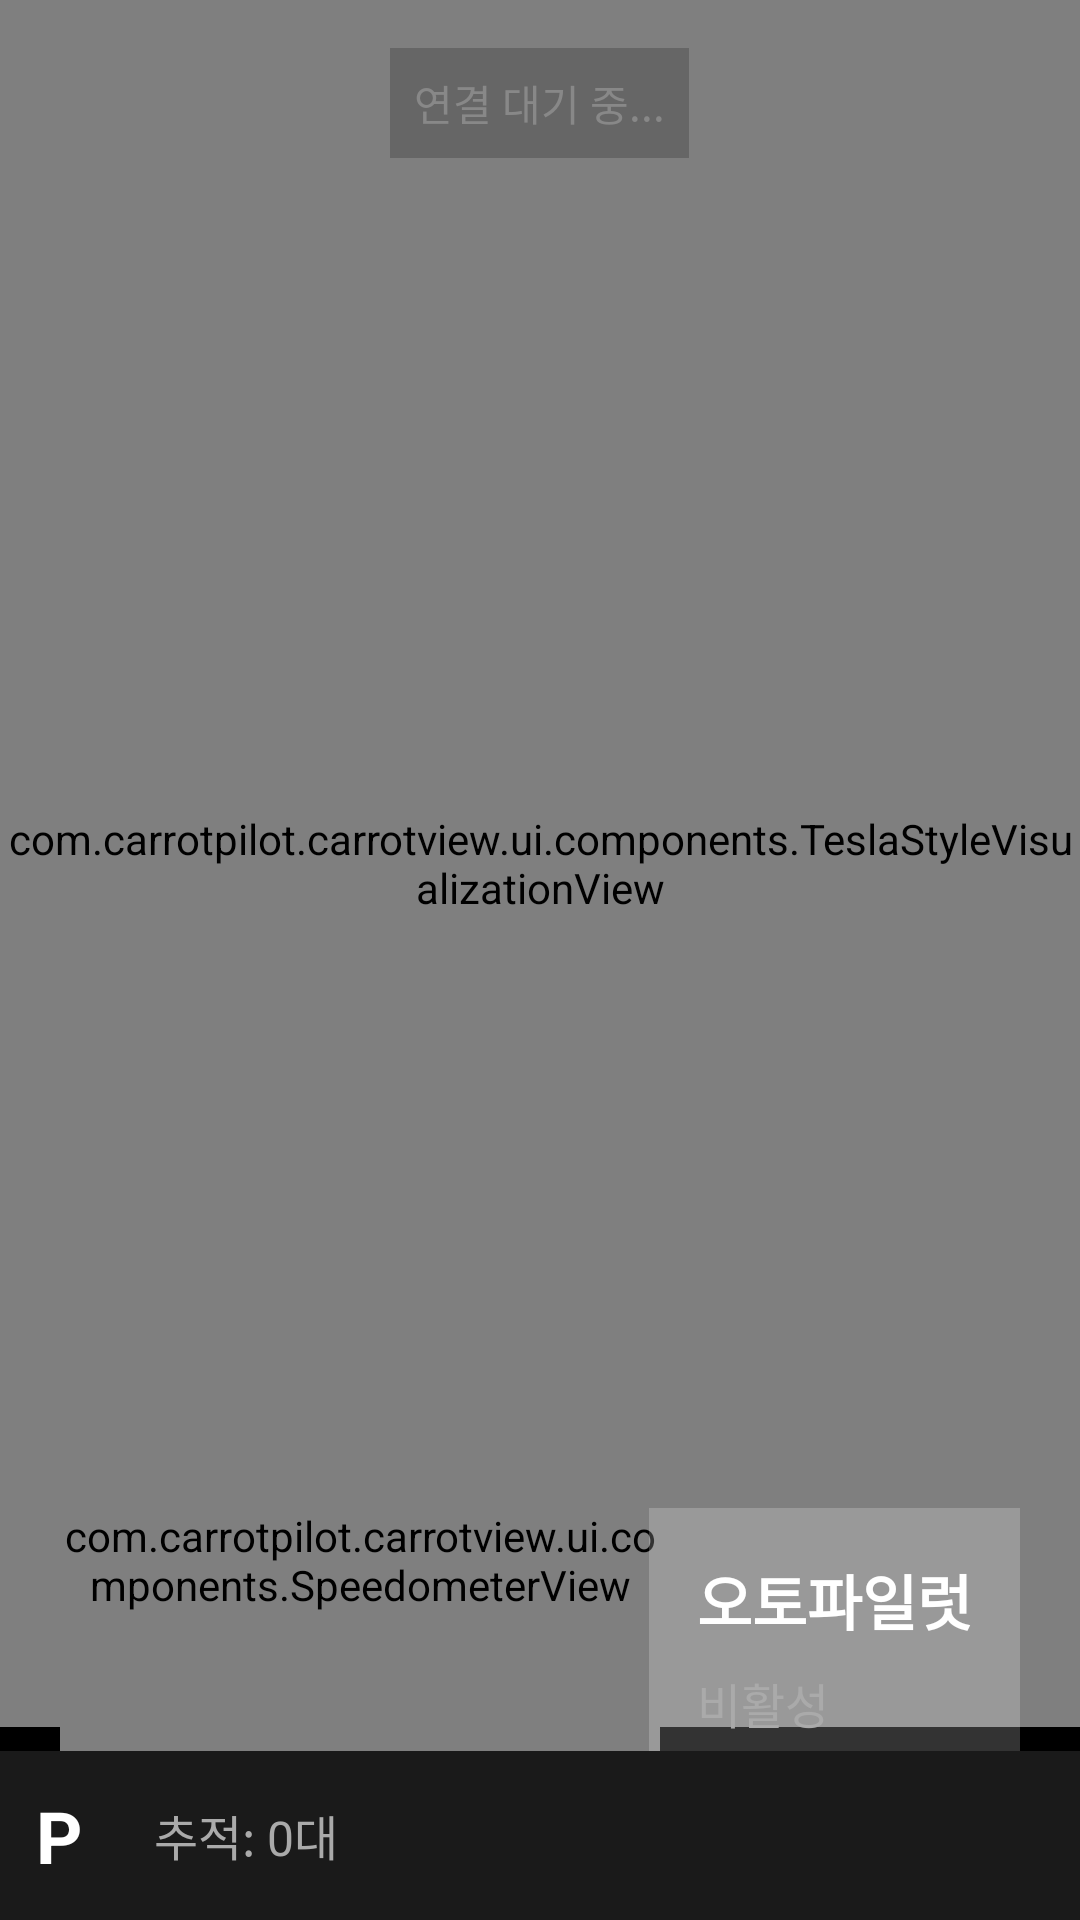

Produce the Android XML layout that renders to this screen, including the resource entries it uses.
<!-- AndroidManifest.xml: application theme Theme.CarrotView -->
<!-- res/layout/activity_main_tesla_dashboard.xml -->
<?xml version="1.0" encoding="utf-8"?>
<RelativeLayout xmlns:android="http://schemas.android.com/apk/res/android"
    android:layout_width="match_parent"
    android:layout_height="match_parent"
    android:background="#000000">

    
    <com.carrotpilot.carrotview.ui.components.TeslaStyleVisualizationView
        android:id="@+id/visualizationView"
        android:layout_width="match_parent"
        android:layout_height="match_parent"
        android:layout_above="@id/bottomPanel"
        android:layout_marginBottom="8dp" />

    
    <com.carrotpilot.carrotview.ui.components.SpeedometerView
        android:id="@+id/speedometerView"
        android:layout_width="200dp"
        android:layout_height="200dp"
        android:layout_alignParentStart="true"
        android:layout_alignParentBottom="true"
        android:layout_marginStart="20dp"
        android:layout_marginBottom="20dp" />

    
    <LinearLayout
        android:id="@+id/autopilotPanel"
        android:layout_width="wrap_content"
        android:layout_height="wrap_content"
        android:layout_alignParentEnd="true"
        android:layout_alignParentBottom="true"
        android:layout_marginEnd="20dp"
        android:layout_marginBottom="20dp"
        android:orientation="vertical"
        android:padding="16dp"
        android:background="#33FFFFFF">

        <TextView
            android:id="@+id/autopilotStatus"
            android:layout_width="wrap_content"
            android:layout_height="wrap_content"
            android:text="오토파일럿"
            android:textColor="#FFFFFF"
            android:textSize="20sp"
            android:textStyle="bold" />

        <TextView
            android:id="@+id/autopilotState"
            android:layout_width="wrap_content"
            android:layout_height="wrap_content"
            android:layout_marginTop="8dp"
            android:text="비활성"
            android:textColor="#AAAAAA"
            android:textSize="16sp" />

        <TextView
            android:id="@+id/cruiseStatus"
            android:layout_width="wrap_content"
            android:layout_height="wrap_content"
            android:layout_marginTop="4dp"
            android:text="크루즈: OFF"
            android:textColor="#AAAAAA"
            android:textSize="14sp" />

    </LinearLayout>

    
    <LinearLayout
        android:id="@+id/bottomPanel"
        android:layout_width="match_parent"
        android:layout_height="wrap_content"
        android:layout_alignParentBottom="true"
        android:orientation="horizontal"
        android:padding="12dp"
        android:background="#1A1A1A"
        android:gravity="center">

        <TextView
            android:id="@+id/gearText"
            android:layout_width="wrap_content"
            android:layout_height="wrap_content"
            android:text="P"
            android:textColor="#FFFFFF"
            android:textSize="24sp"
            android:textStyle="bold"
            android:layout_marginEnd="24dp" />

        <TextView
            android:id="@+id/trackCountText"
            android:layout_width="wrap_content"
            android:layout_height="wrap_content"
            android:text="추적: 0대"
            android:textColor="#AAAAAA"
            android:textSize="16sp"
            android:layout_marginEnd="24dp" />

        <TextView
            android:id="@+id/alertText"
            android:layout_width="0dp"
            android:layout_height="wrap_content"
            android:layout_weight="1"
            android:text=""
            android:textColor="#FFA500"
            android:textSize="16sp"
            android:gravity="center" />

    </LinearLayout>

    
    <TextView
        android:id="@+id/connectionStatus"
        android:layout_width="wrap_content"
        android:layout_height="wrap_content"
        android:layout_alignParentTop="true"
        android:layout_centerHorizontal="true"
        android:layout_marginTop="16dp"
        android:text="연결 대기 중..."
        android:textColor="#888888"
        android:textSize="14sp"
        android:padding="8dp"
        android:background="#33000000" />

</RelativeLayout>
<!-- resources referenced by this layout -->
<resources>
  <style name="Theme.CarrotView" parent="Theme.AppCompat.Light.DarkActionBar">
          <item name="colorPrimary">@android:color/holo_blue_bright</item>
          <item name="colorPrimaryDark">@android:color/holo_blue_dark</item>
          <item name="colorAccent">@android:color/holo_orange_light</item>
      </style>
</resources>
